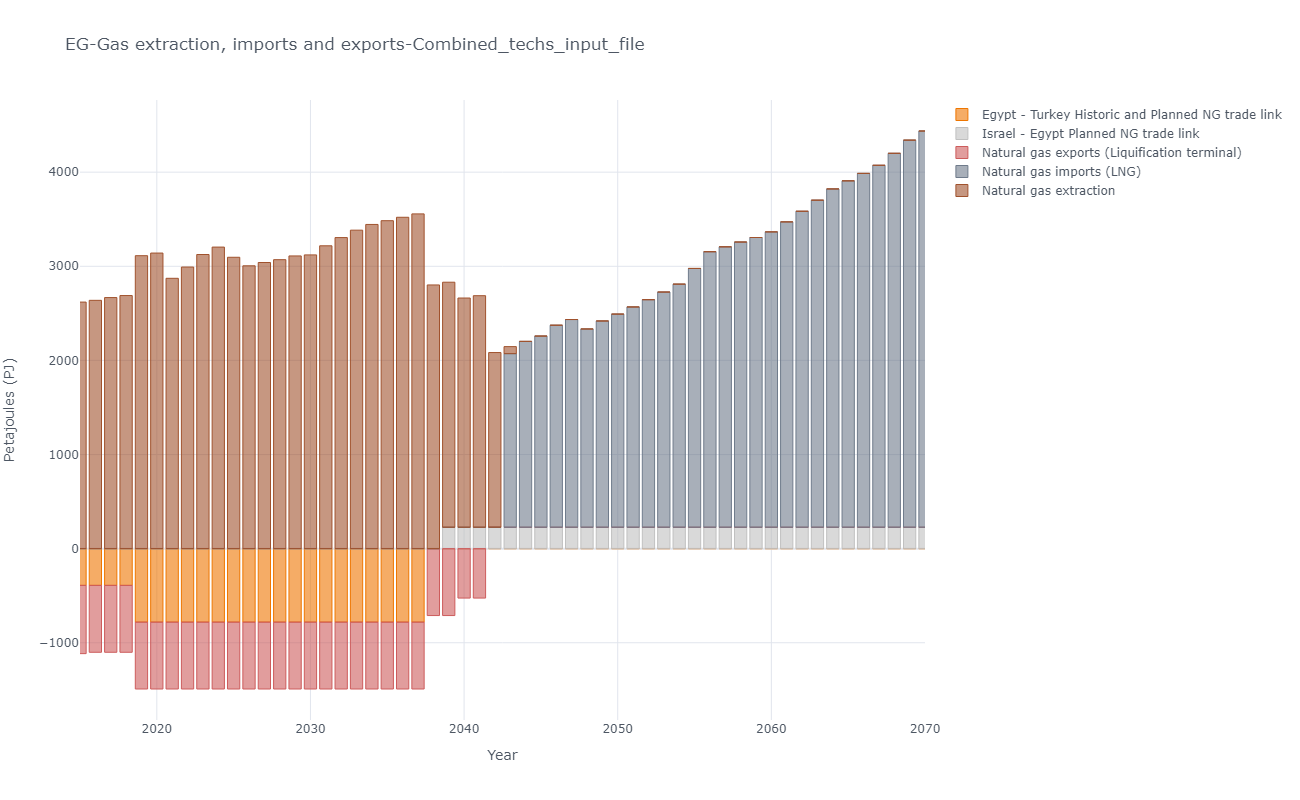

The file beside this chart, header and first rows:
, y, Egypt - Turkey Historic and Planned NG t…, Israel - Egypt Planned NG trade link, Natural gas exports (Liquification termi…, Natural gas imports (LNG), Natural gas extraction
0, 2015, -390.2, 0.0, -725.4, 0.0, 2620
1, 2016, -390.2, 0.0, -711, 0.0, 2638
2, 2017, -390.2, 0.0, -711, 0.0, 2668
3, 2018, -390.2, 0.0, -711, 0.0, 2689
4, 2019, -780.3, 0.0, -711, 0.0, 3112
5, 2020, -780.3, 0.0, -711, 0.0, 3141
6, 2021, -780.3, 0.0, -711, 0.0, 2872
7, 2022, -780.3, 0.0, -711, 0.0, 2992
8, 2023, -780.3, 0.0, -711, 0.0, 3125
9, 2024, -780.3, 0.0, -711, 0.0, 3204
10, 2025, -780.3, 0.0, -711, 0.0, 3096
11, 2026, -780.3, 0.0, -711, 0.0, 3005
12, 2027, -780.3, 0.0, -711, 0.0, 3040
13, 2028, -780.3, 0.0, -711, 0.0, 3070
14, 2029, -780.3, 0.0, -711, 0.0, 3110
15, 2030, -780.3, 0.0, -711, 0.0, 3121
16, 2031, -780.3, 0.0, -711, 0.0, 3218
17, 2032, -780.3, 0.0, -711, 0.0, 3305
18, 2033, -780.3, 0.0, -711, 0.0, 3384
19, 2034, -780.3, 0.0, -711, 0.0, 3445
20, 2035, -780.3, 0.0, -711, 0.0, 3485
21, 2036, -780.3, 0.0, -711, 0.0, 3521
22, 2037, -780.3, 0.0, -711, 0.0, 3557
23, 2038, 0.0, 0.0, -711, 0.0, 2802
24, 2039, 0.0, 227.3, -711, 0.0, 2604
25, 2040, 0.0, 227.3, -525.2, 0.0, 2436
26, 2041, 0.0, 227.3, -525.2, 0.0, 2460
27, 2042, 0.0, 227.3, -0.0, 0.0, 1856
28, 2043, 0.0, 227.3, -0.0, 1844, 74.93
29, 2044, 0.0, 227.3, -0.0, 1975, 0.0
30, 2045, 0.0, 227.3, -0.0, 2032, 0.0
31, 2046, 0.0, 227.3, -0.0, 2147, 0.0
32, 2047, 0.0, 227.3, -0.0, 2207, 0.0
33, 2048, 0.0, 227.3, -0.0, 2107, 0.0
34, 2049, 0.0, 227.3, -0.0, 2192, 0.0
35, 2050, 0.0, 227.3, -0.0, 2265, 0.0
36, 2051, 0.0, 227.3, -0.0, 2341, 0.0
37, 2052, 0.0, 227.3, -0.0, 2418, 0.0
38, 2053, 0.0, 227.3, -0.0, 2499, 0.0
39, 2054, 0.0, 227.3, -0.0, 2583, 0.0
40, 2055, 0.0, 227.3, -0.0, 2750, 0.0
41, 2056, 0.0, 227.3, -0.0, 2928, 0.0
42, 2057, 0.0, 227.3, -0.0, 2980, 0.0
43, 2058, 0.0, 227.3, -0.0, 3031, 0.0
44, 2059, 0.0, 227.3, -0.0, 3079, 0.0
45, 2060, 0.0, 227.3, -0.0, 3138, 0.0
46, 2061, 0.0, 227.3, -0.0, 3244, 0.0
47, 2062, 0.0, 227.3, -0.0, 3357, 0.0
48, 2063, 0.0, 227.3, -0.0, 3475, 0.0
49, 2064, 0.0, 227.3, -0.0, 3595, 0.0
50, 2065, 0.0, 227.3, -0.0, 3681, 0.0
51, 2066, 0.0, 227.3, -0.0, 3760, 0.0
52, 2067, 0.0, 227.3, -0.0, 3846, 0.0
53, 2068, 0.0, 227.3, -0.0, 3973, 0.0
54, 2069, 0.0, 227.3, -0.0, 4113, 0.0
55, 2070, 0.0, 227.3, -0.0, 4210, 0.0
